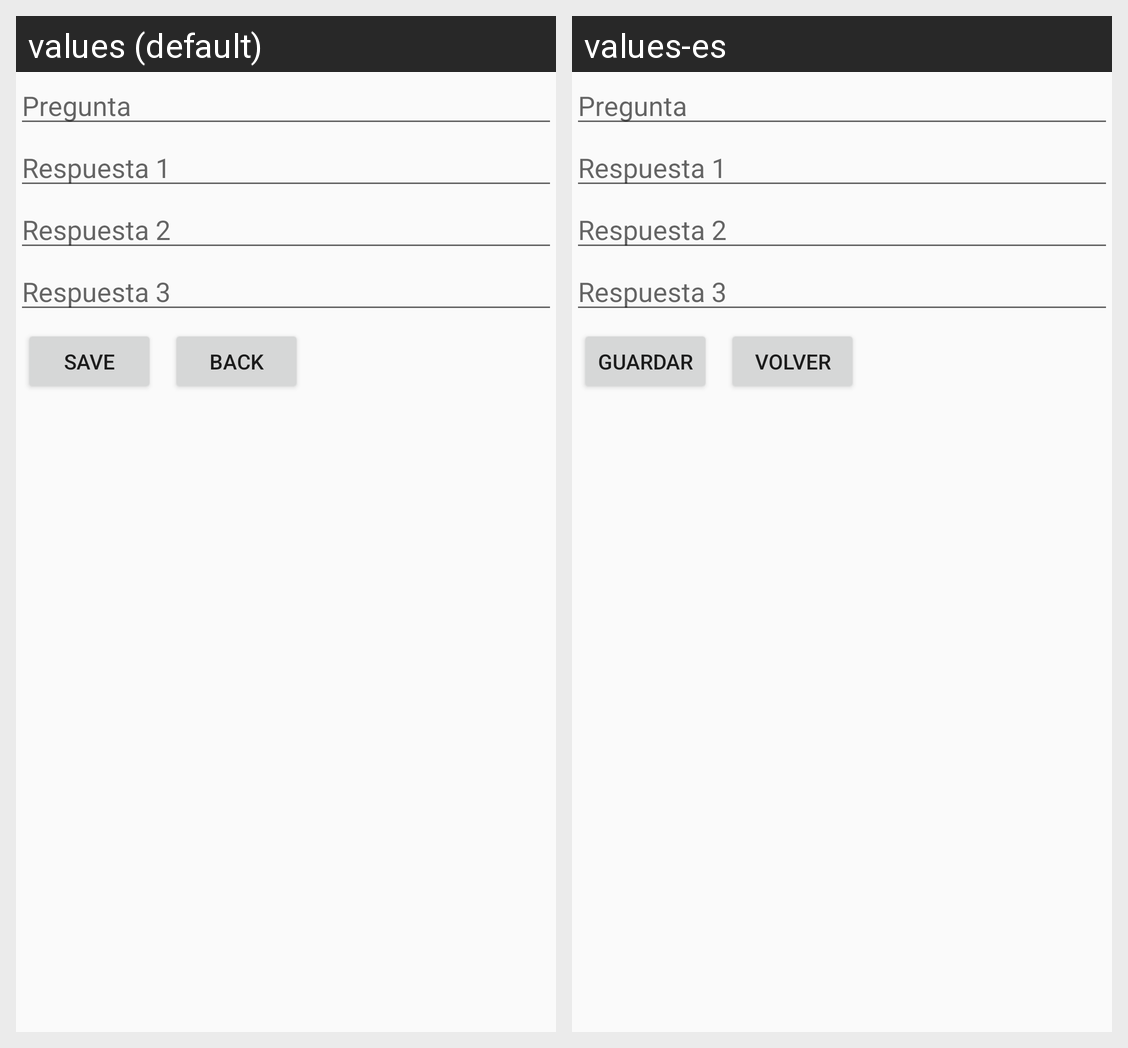

Locale-by-locale string values for the Android screen shown in this grid:
Android screen res/layout/activity_adicionar_preguntas.xml rendered under 2 locales, left to right: values (default), values-es. Device: Nexus 5 (rendered at 1080×1920; each locale shown at half size, 540×960, under a caption strip naming it); theme Theme.AppCompat.DayNight.NoActionBar.
Strings drawn on this screen, with the default value and each locale's value (text and hints the layout hard-codes, and strings that could not be matched under every locale, appear in the picture but are not listed):

txtSave
  values: Save
  values-es: Guardar

txtBack
  values: Back
  values-es: Volver
